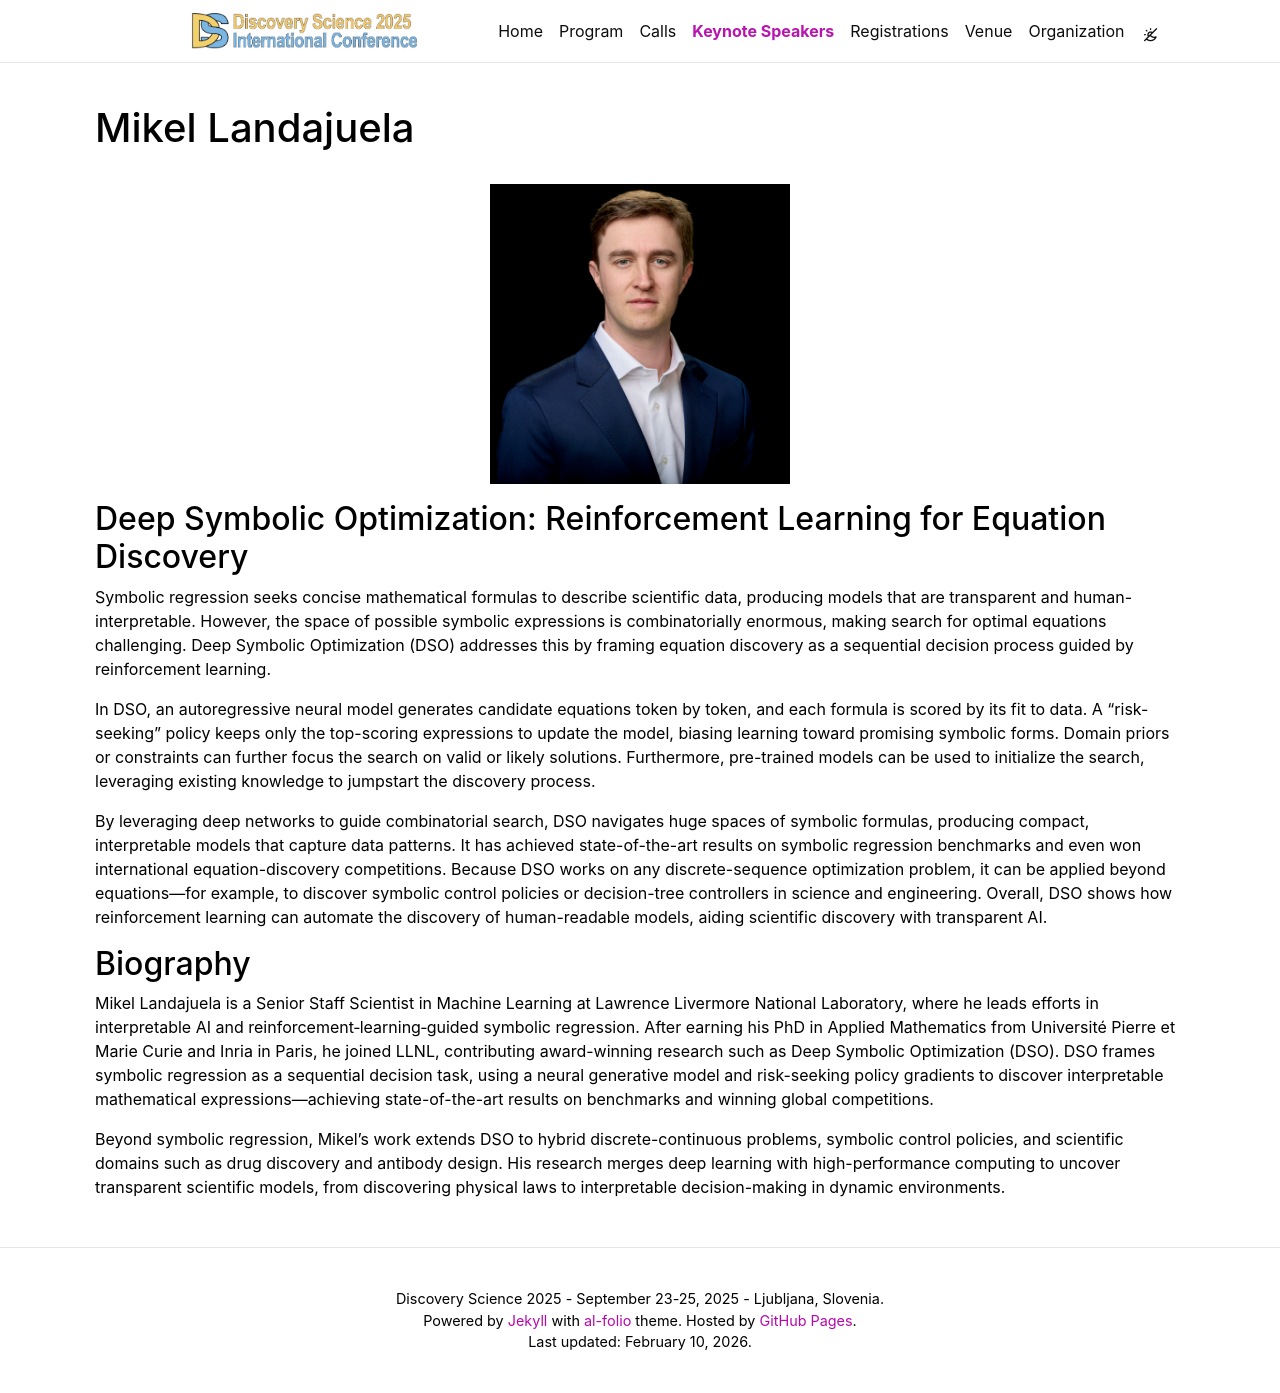

repository: ds-2025/ds-2025.github.io · page: speakers/mikellandajuela/index.html · generator: jekyll

---
layout: page
permalink: /speakers/mikellandajuela/
title: Mikel Landajuela
description:
nav: false
nav_order:
---

<img src="/assets/img/speakers/mikel-landajuela.jpg" class="img-fluid img-center speaker-img" alt="Iryna Gurevych">

## Deep Symbolic Optimization: Reinforcement Learning for Equation Discovery

Symbolic regression seeks concise mathematical formulas to describe scientific data, producing models that are transparent and human-interpretable. However, the space of possible symbolic expressions is combinatorially enormous, making search for optimal equations challenging. Deep Symbolic Optimization (DSO) addresses this by framing equation discovery as a sequential decision process guided by reinforcement learning.

In DSO, an autoregressive neural model generates candidate equations token by token, and each formula is scored by its fit to data. A “risk-seeking” policy keeps only the top-scoring expressions to update the model, biasing learning toward promising symbolic forms. Domain priors or constraints can further focus the search on valid or likely solutions. Furthermore, pre-trained models can be used to initialize the search, leveraging existing knowledge to jumpstart the discovery process.

By leveraging deep networks to guide combinatorial search, DSO navigates huge spaces of symbolic formulas, producing compact, interpretable models that capture data patterns. It has achieved state-of-the-art results on symbolic regression benchmarks and even won international equation-discovery competitions. Because DSO works on any discrete-sequence optimization problem, it can be applied beyond equations—for example, to discover symbolic control policies or decision-tree controllers in science and engineering. Overall, DSO shows how reinforcement learning can automate the discovery of human-readable models, aiding scientific discovery with transparent AI.

## Biography

Mikel Landajuela is a Senior Staff Scientist in Machine Learning at Lawrence Livermore National Laboratory, where he leads efforts in interpretable AI and reinforcement‑learning‑guided symbolic regression. After earning his PhD in Applied Mathematics from Université Pierre et Marie Curie and Inria in Paris, he joined LLNL, contributing award-winning research such as Deep Symbolic Optimization (DSO). DSO frames symbolic regression as a sequential decision task, using a neural generative model and risk-seeking policy gradients to discover interpretable mathematical expressions—achieving state-of-the-art results on benchmarks and winning global competitions.

Beyond symbolic regression, Mikel’s work extends DSO to hybrid discrete-continuous problems, symbolic control policies, and scientific domains such as drug discovery and antibody design. His research merges deep learning with high-performance computing to uncover transparent scientific models, from discovering physical laws to interpretable decision-making in dynamic environments.
